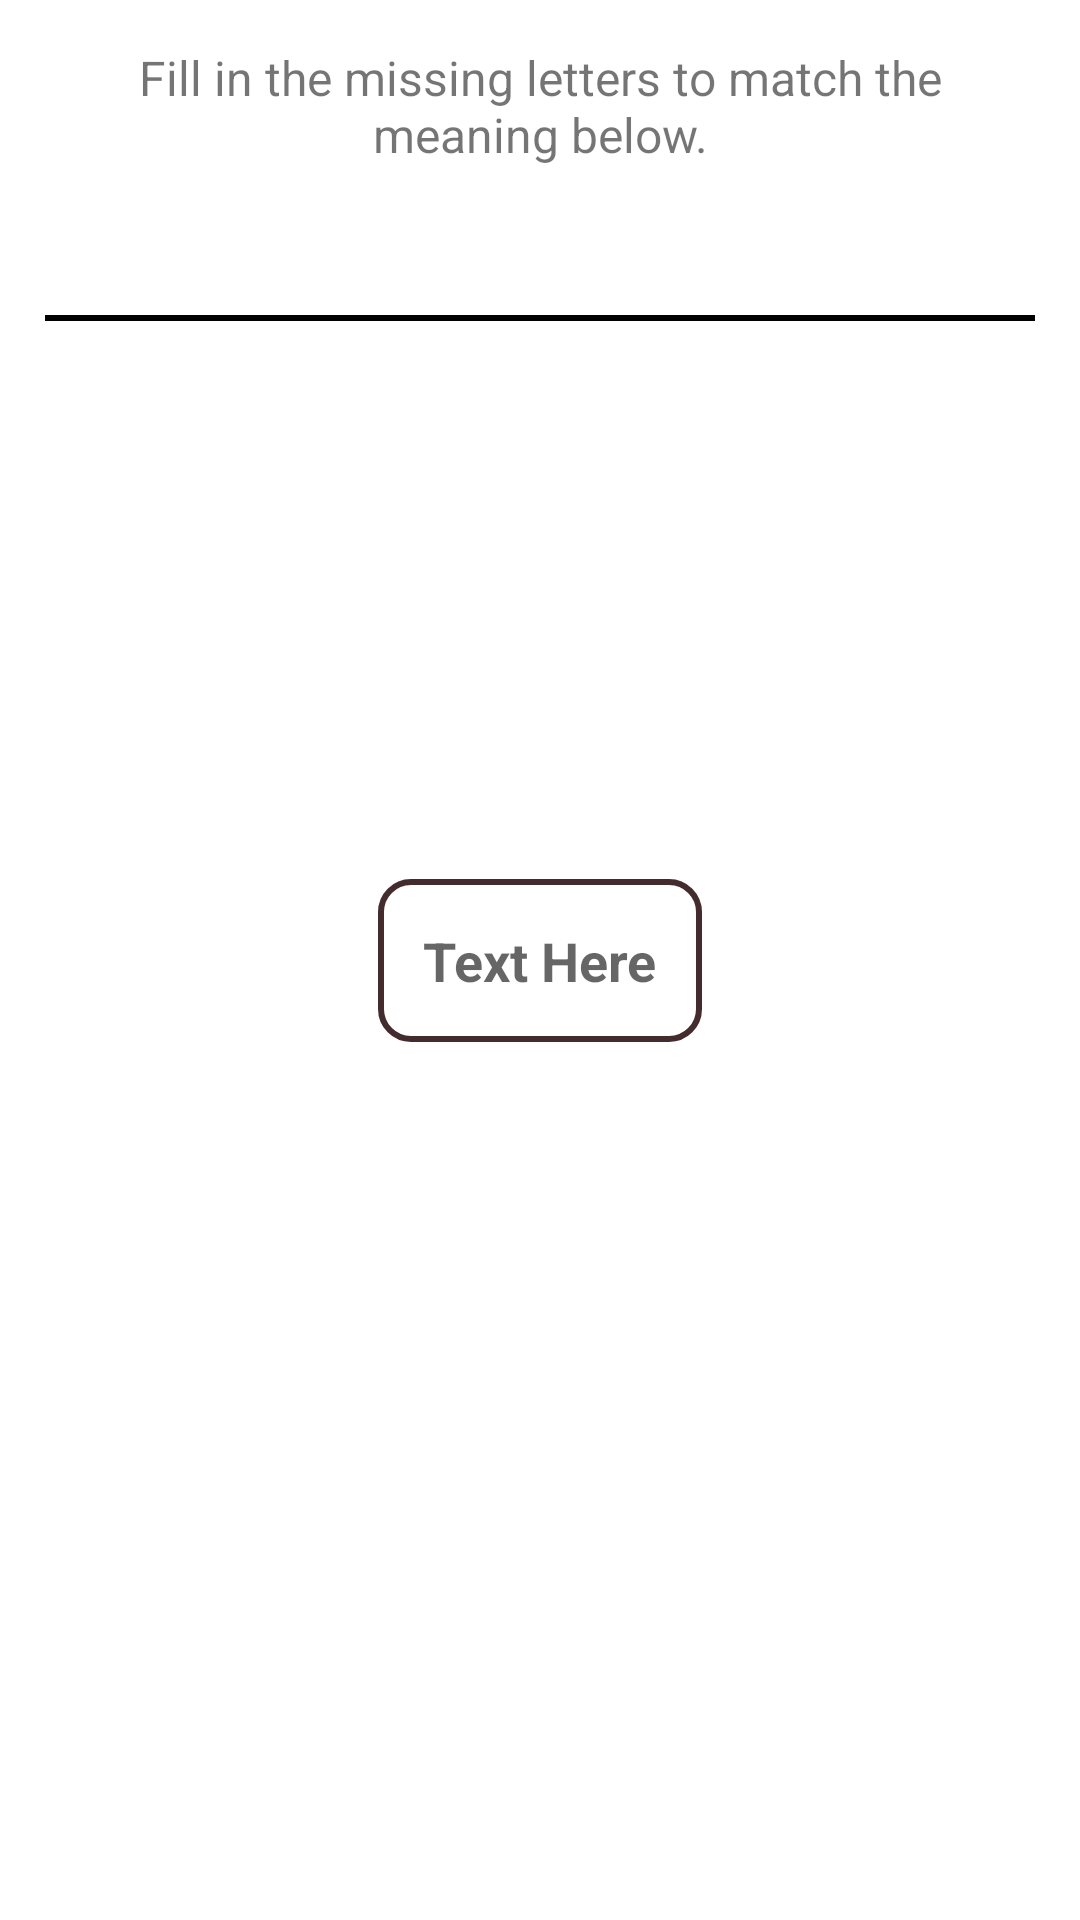

The Android layout XML behind this screen, and the referenced resources:
<!-- AndroidManifest.xml: application theme Theme.LearnEnglish -->
<!-- res/layout/fragment_word_filling.xml -->
<?xml version="1.0" encoding="utf-8"?>
<androidx.constraintlayout.widget.ConstraintLayout xmlns:android="http://schemas.android.com/apk/res/android"
    xmlns:app="http://schemas.android.com/apk/res-auto"
    xmlns:tools="http://schemas.android.com/tools"
    android:id="@+id/constraintLayoutFilling"
    android:layout_width="match_parent"
    android:layout_height="match_parent"
    android:padding="@dimen/space_15dp"
    tools:context=".ui.fragments.WordFillingFragment">

    <TextView
        android:id="@+id/textViewTitle"
        android:layout_width="wrap_content"
        android:layout_height="wrap_content"
        android:text="@string/fill_in_the_missing_letters_to_match_the_meaning_below"
        android:textAlignment="center"
        android:textSize="16sp"
        app:layout_constraintEnd_toEndOf="parent"
        app:layout_constraintStart_toStartOf="parent"
        app:layout_constraintTop_toTopOf="parent" />

    <TextView
        android:id="@+id/textViewQuestion"
        android:layout_width="wrap_content"
        android:layout_height="wrap_content"
        android:layout_marginVertical="@dimen/space_15dp"
        android:textAlignment="center"
        android:textColor="@color/black"
        android:textSize="18sp"
        android:textStyle="bold"
        app:layout_constraintEnd_toEndOf="parent"
        app:layout_constraintStart_toStartOf="parent"
        app:layout_constraintTop_toBottomOf="@+id/textViewTitle" />

    <View
        android:layout_width="match_parent"
        android:layout_height="@dimen/space_2dp"
        android:layout_marginTop="@dimen/space_10dp"
        android:background="#000000"
        app:layout_constraintTop_toBottomOf="@+id/textViewQuestion" />

    <LinearLayout
        android:layout_width="wrap_content"
        android:layout_height="wrap_content"
        android:orientation="horizontal"
        app:layout_constraintBottom_toBottomOf="parent"
        app:layout_constraintEnd_toEndOf="parent"
        app:layout_constraintStart_toStartOf="parent"
        app:layout_constraintTop_toTopOf="parent">

        <EditText
            android:id="@+id/editAnswer"
            android:layout_width="wrap_content"
            android:layout_height="wrap_content"
            android:autofillHints="text|sentence|paragraph"
            android:background="@drawable/border_edittext"
            android:hint="@string/text_here"
            android:inputType="text"
            android:padding="@dimen/space_15dp"
            android:textColor="@color/text"
            android:textSize="18sp"
            android:textStyle="bold" />

    </LinearLayout>

</androidx.constraintlayout.widget.ConstraintLayout>
<!-- resources referenced by this layout -->
<resources>
  <color name="black">#FF000000</color>
  <color name="text">#442C2E</color>
  <dimen name="space_10dp">10dp</dimen>
  <dimen name="space_15dp">15dp</dimen>
  <dimen name="space_2dp">2dp</dimen>
  <!-- drawable border_edittext (drawable) -->
  <?xml version="1.0" encoding="utf-8"?>
  <shape xmlns:android="http://schemas.android.com/apk/res/android">
      <stroke
          android:width="2dp"
          android:color="@color/text" />
      <corners android:radius="@dimen/space_10dp" />
      <padding
          android:top="@dimen/space_10dp"
          android:right="@dimen/space_10dp"
          android:left="@dimen/space_10dp"
          android:bottom="@dimen/space_10dp" />
  </shape>
  <string name="fill_in_the_missing_letters_to_match_the_meaning_below">Fill in the missing letters to match the meaning below.</string>
  <string name="text_here">Text Here</string>
  <style name="Theme.LearnEnglish" parent="Base.Theme.LearnEnglish" />
  <style name="Base.Theme.LearnEnglish" parent="Theme.MaterialComponents.Light.DarkActionBar">
          
           <item name="colorPrimary">@color/main</item>
          <item name="colorOnSecondary">@color/main</item>
          <item name="colorButtonNormal">@color/text</item>
      </style>
  <color name="main">#FEDBD0</color>
</resources>
